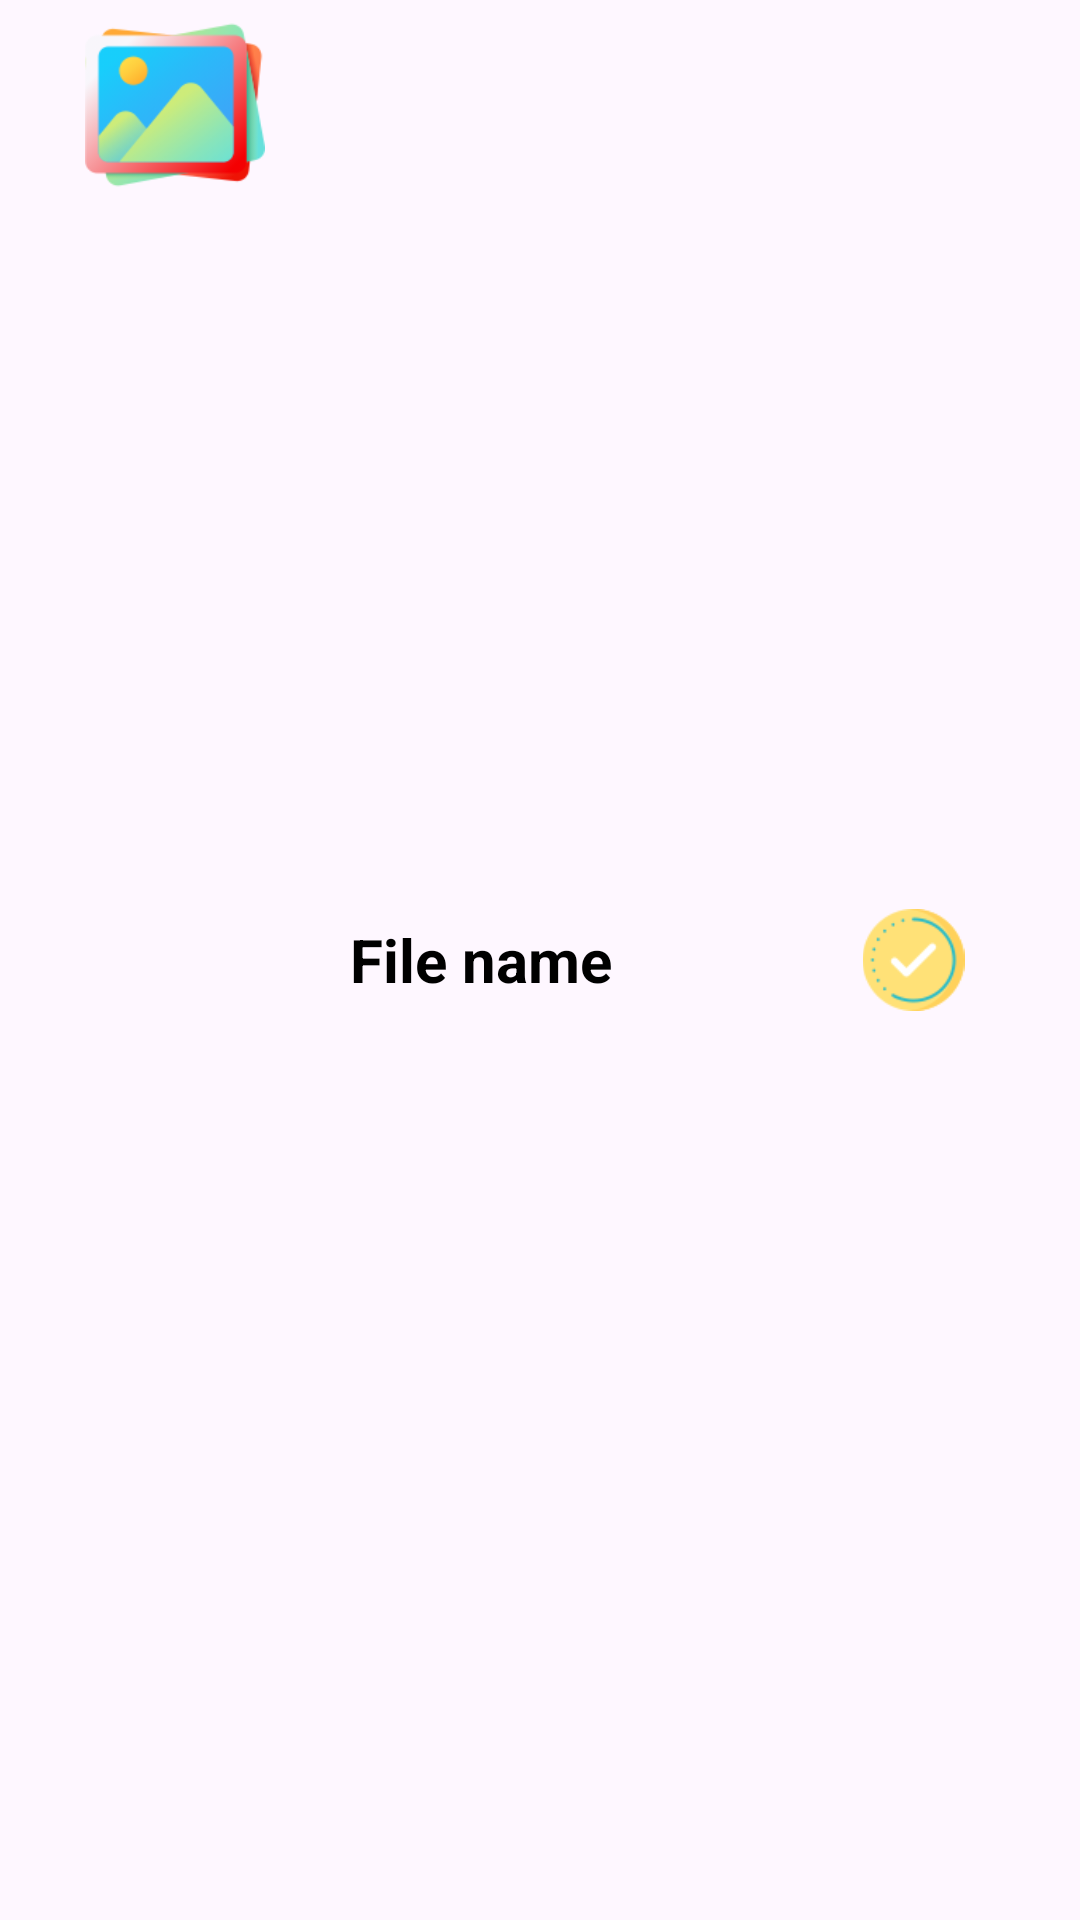

Reconstruct the res/layout file that produces this screen, plus the resources it refers to.
<!-- AndroidManifest.xml: application theme Theme.ReadMultipleFile -->
<!-- res/layout/singrle_row_design.xml -->
<?xml version="1.0" encoding="utf-8"?>
<LinearLayout xmlns:android="http://schemas.android.com/apk/res/android"
    xmlns:app="http://schemas.android.com/apk/res-auto"
    android:layout_width="match_parent"
    android:orientation="horizontal"
    android:layout_height="wrap_content"
    >

    <ImageView
        android:id="@+id/fileimg"
        android:layout_width="60dp"
        android:layout_height="60dp"
        android:layout_margin="5dp"
          android:layout_weight="1"
        app:srcCompat="@drawable/picture" />

    <TextView
        android:layout_width="wrap_content"
        android:layout_height="wrap_content"
        android:text="File name"
        android:id="@+id/filenametext"
        android:textSize="20sp"
        android:textColor="@color/black"
        android:gravity="center"
        android:layout_gravity="center"
        android:textStyle="bold">

    </TextView>

    <ImageView
        android:id="@+id/progimg"
          android:layout_weight="1"
        android:layout_width="wrap_content"
        android:layout_height="34dp"
        android:layout_gravity="center"
        android:layout_marginLeft="45dp"
        app:srcCompat="@drawable/progrss" />
</LinearLayout>
<!-- resources referenced by this layout -->
<resources>
  <!-- drawable picture: png bitmap (drawable, 14834 bytes) -->
  <!-- drawable progrss: png bitmap (drawable, 5270 bytes) -->
  <style name="Theme.ReadMultipleFile" parent="Base.Theme.ReadMultipleFile" />
  <style name="Base.Theme.ReadMultipleFile" parent="Theme.Material3.DayNight.NoActionBar">
          
          
      </style>
  <!-- not gathered from this repository: default colours our renderer supplied (Android Studio template values) -->
  <color name="black">#FF000000</color>
</resources>
